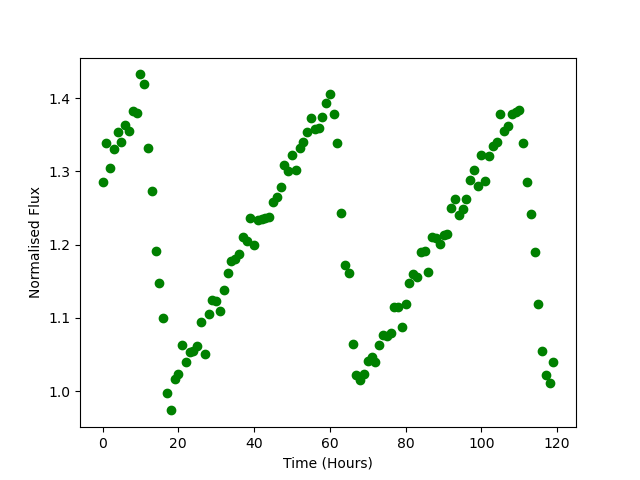

The table this chart was drawn from, first rows:
Time, Flux
0.0, 1.285
1.0, 1.338
2.0, 1.305
3.0, 1.331
4.0, 1.353
5.0, 1.341
6.0, 1.364
7.0, 1.356
8.0, 1.382
9.0, 1.38
10.0, 1.432
11.0, 1.419
12.0, 1.332
13.0, 1.272
14.0, 1.191
15.0, 1.148
16.0, 1.1
17.0, 0.9982
18.0, 0.9739
19.0, 1.017
20.0, 1.023
21.0, 1.063
22.0, 1.04
23.0, 1.054
24.0, 1.054
25.0, 1.062
26.0, 1.095
27.0, 1.051
28.0, 1.106
29.0, 1.124
30.0, 1.123
31.0, 1.109
32.0, 1.138
33.0, 1.162
34.0, 1.177
35.0, 1.181
36.0, 1.187
37.0, 1.21
38.0, 1.205
39.0, 1.237
40.0, 1.199
41.0, 1.233
42.0, 1.234
43.0, 1.236
44.0, 1.237
45.0, 1.258
46.0, 1.264
47.0, 1.278
48.0, 1.309
49.0, 1.3
50.0, 1.322
51.0, 1.302
52.0, 1.332
53.0, 1.34
54.0, 1.353
55.0, 1.372
56.0, 1.358
57.0, 1.358
58.0, 1.374
59.0, 1.394
... 60 more rows
